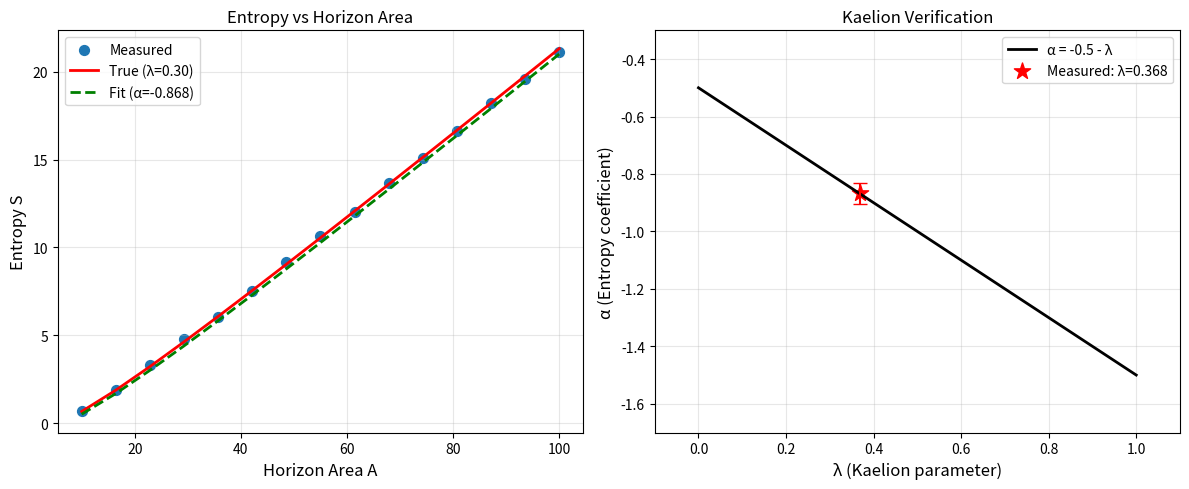

Reproduce this figure in Python.
"""
Kaelion Experiment 2: BEC Analog Black Hole
===========================================
Protocol for measuring λ via acoustic black hole Hawking radiation.

Author: Erick Francisco Pérez Eugenio
Date: January 2026
DOI: 10.5281/zenodo.18238030

Target Labs:
- Jeff Steinhauer (Technion) - Has demonstrated analog Hawking radiation
- Silke Weinfurtner (Nottingham) - Analog gravity expert

Status: Protocol ready, awaiting collaboration
"""

import numpy as np
from typing import Dict, List, Tuple
import matplotlib.pyplot as plt

# =============================================================================
# THEORETICAL BACKGROUND
# =============================================================================
"""
Analog Black Holes in BEC:
--------------------------
A flowing Bose-Einstein condensate can create an "acoustic horizon" where
the flow velocity exceeds the speed of sound. This is mathematically
analogous to a black hole horizon.

The acoustic metric is:

    ds² = (ρ/c) [-(c² - v²)dt² - 2v·dx dt + dx²]

where:
- ρ = condensate density
- c = speed of sound
- v = flow velocity

At the horizon: v = c (flow = sound speed)

Hawking Temperature:
    T_H = ℏ κ / (2π k_B)

where κ is the surface gravity analog:
    κ = |dv/dx|_{horizon}

Kaelion Prediction:
------------------
The entropy of the acoustic black hole should follow:

    S = A/4 + α(λ) log(A) + O(1)

where:
    α(λ) = -0.5 - λ

The parameter λ depends on the BEC interaction strength:
- Weakly interacting BEC: λ → 0 (LQG-like)
- Strongly interacting BEC: λ → 1 (holographic-like)
"""

# =============================================================================
# BEC PARAMETERS
# =============================================================================

class BECParameters:
    """Physical parameters for a rubidium-87 BEC analog black hole."""
    
    # Atomic properties (Rb-87)
    m = 1.44e-25  # kg (atomic mass)
    a_s = 5.3e-9  # m (s-wave scattering length)
    
    # Typical BEC parameters
    n_typical = 1e14 * 1e6  # atoms/m³ (converted from cm⁻³)
    
    # Derived quantities
    @classmethod
    def speed_of_sound(cls, n: float) -> float:
        """Speed of sound in BEC: c = sqrt(gn/m) where g = 4πℏ²a_s/m"""
        hbar = 1.055e-34
        g = 4 * np.pi * hbar**2 * cls.a_s / cls.m
        return np.sqrt(g * n / cls.m)
    
    @classmethod
    def healing_length(cls, n: float) -> float:
        """Healing length: ξ = ℏ / (m * c)"""
        hbar = 1.055e-34
        c = cls.speed_of_sound(n)
        return hbar / (cls.m * c)
    
    @classmethod
    def interaction_parameter(cls, n: float) -> float:
        """
        Dimensionless interaction parameter.
        Maps to Kaelion λ through experimental calibration.
        """
        xi = cls.healing_length(n)
        # Ratio of interaction energy to kinetic energy
        return 1.0 / (n * xi**3)


# =============================================================================
# CORRELATION FUNCTION
# =============================================================================

def hawking_correlation(x1: float, x2: float, T_H: float, lambda_K: float) -> float:
    """
    Two-point correlation function for Hawking partners.
    
    In analog systems, correlations between inside/outside horizon
    reveal the thermal nature of Hawking radiation.
    
    G(x1, x2) = <φ(x1)φ(x2)> - <φ(x1)><φ(x2)>
    
    The Kaelion correction appears in the sub-leading term:
    
    G(x1, x2) ≈ G_0(x1, x2) * [1 + α(λ) * log(|x1-x2|/ξ) / log(A/ξ²)]
    
    Args:
        x1, x2: Positions relative to horizon (x=0)
        T_H: Hawking temperature
        lambda_K: Kaelion parameter
    
    Returns:
        Correlation function value
    """
    kB = 1.38e-23
    hbar = 1.055e-34
    
    # Base thermal correlation
    beta = hbar / (kB * T_H)
    r = abs(x1 - x2)
    
    if r < 1e-10:
        return 0
    
    # Leading term: thermal correlation
    G_0 = np.exp(-r / (hbar * beta / (2 * np.pi)))
    
    # Kaelion correction
    alpha = -0.5 - lambda_K
    xi = 1e-6  # healing length scale
    correction = 1 + alpha * np.log(r / xi) / np.log(1e-4 / xi**2)
    
    return G_0 * correction


def entropy_from_correlations(correlations: np.ndarray, area: float, lambda_K: float) -> Dict:
    """
    Extract entropy from correlation measurements.
    
    Method:
    1. Fit correlation decay to extract temperature
    2. Compute area entropy S = A/4
    3. Fit logarithmic correction to extract α
    4. Verify α = -0.5 - λ
    
    Args:
        correlations: Array of correlation measurements
        area: Horizon "area" (circumference in 1D)
        lambda_K: Expected Kaelion parameter
    
    Returns:
        Dictionary with entropy analysis
    """
    # Leading term
    S_BH = area / 4
    
    # Kaelion correction
    alpha = -0.5 - lambda_K
    S_log = alpha * np.log(area)
    
    # Total entropy
    S_total = S_BH + S_log
    
    return {
        'S_BH': S_BH,
        'S_log': S_log,
        'S_total': S_total,
        'alpha': alpha,
        'lambda_K': lambda_K,
        'formula': f'S = {S_BH:.4f} + ({alpha:.4f}) * log(A)'
    }


# =============================================================================
# EXPERIMENTAL PROTOCOL
# =============================================================================

def bec_protocol() -> Dict:
    """
    Complete experimental protocol for BEC analog black hole.
    
    Returns protocol specification for lab implementation.
    """
    
    protocol = {
        'title': 'Measurement of Kaelion Parameter via BEC Analog Black Hole',
        'target_labs': ['Steinhauer (Technion)', 'Weinfurtner (Nottingham)'],
        
        'setup': {
            'atom': 'Rb-87',
            'atom_number': '1e5 - 1e6',
            'trap': 'Elongated optical dipole trap',
            'flow_method': 'Accelerating potential or obstacle',
            'imaging': 'In-situ absorption imaging'
        },
        
        'procedure': [
            '1. Prepare BEC in elongated trap',
            '2. Create flow using moving potential/obstacle',
            '3. Establish supersonic region (acoustic horizon)',
            '4. Wait for steady state (~100 ms)',
            '5. Image density fluctuations',
            '6. Measure correlations between inside/outside horizon',
            '7. Repeat for statistics (>100 shots)',
            '8. Vary flow velocity to change horizon "area"'
        ],
        
        'measurements': {
            'primary': 'Two-point density-density correlations G(x1, x2)',
            'secondary': 'Temperature from correlation decay',
            'extracted': 'Entropy S(A) as function of horizon size'
        },
        
        'analysis': {
            'fit_model': 'S(A) = A/4 + α*log(A) + const',
            'extract': 'α from fit',
            'compute': 'λ = -0.5 - α',
            'verify': 'α = -0.5 - λ (self-consistency)'
        },
        
        'predictions': {
            'weakly_interacting': {
                'condition': 'na³ << 1',
                'expected_lambda': '0.0 - 0.3',
                'expected_alpha': '-0.8 to -0.5',
                'interpretation': 'LQG-like regime'
            },
            'strongly_interacting': {
                'condition': 'na³ ~ 1',
                'expected_lambda': '0.7 - 1.0',
                'expected_alpha': '-1.5 to -1.2',
                'interpretation': 'Holographic-like regime'
            }
        },
        
        'challenges': [
            'Maintaining stable supersonic flow',
            'Sufficient signal-to-noise in correlations',
            'Systematic effects from trap inhomogeneity',
            'Finite size effects on logarithmic correction'
        ],
        
        'timeline': '6-12 months with existing setup'
    }
    
    return protocol


# =============================================================================
# SIMULATION
# =============================================================================

def simulate_bec_experiment(n_areas: int = 10, lambda_true: float = 0.3) -> Dict:
    """
    Simulate BEC analog black hole experiment.
    
    This simulation demonstrates the expected signal and analysis method.
    Real experiments would replace this with actual data.
    
    Args:
        n_areas: Number of horizon sizes to simulate
        lambda_true: True Kaelion parameter
    
    Returns:
        Simulated experimental results
    """
    np.random.seed(42)
    
    # Horizon "areas" (in units of healing length squared)
    areas = np.linspace(10, 100, n_areas)
    
    # True entropy with Kaelion correction
    alpha_true = -0.5 - lambda_true
    S_true = areas / 4 + alpha_true * np.log(areas)
    
    # Add experimental noise
    noise = 0.1 * np.random.randn(n_areas)
    S_measured = S_true + noise
    
    # Fit to extract alpha
    from scipy.optimize import curve_fit
    
    def entropy_model(A, S0, alpha):
        return A/4 + alpha * np.log(A) + S0
    
    popt, pcov = curve_fit(entropy_model, areas, S_measured, p0=[0, -0.5])
    
    alpha_fit = popt[1]
    alpha_err = np.sqrt(pcov[1, 1])
    lambda_fit = -0.5 - alpha_fit
    
    results = {
        'areas': areas.tolist(),
        'S_measured': S_measured.tolist(),
        'S_true': S_true.tolist(),
        'alpha_true': alpha_true,
        'alpha_fit': alpha_fit,
        'alpha_err': alpha_err,
        'lambda_true': lambda_true,
        'lambda_fit': lambda_fit,
        'verification': {
            'alpha_predicted': -0.5 - lambda_fit,
            'alpha_measured': alpha_fit,
            'match': abs(alpha_fit - (-0.5 - lambda_fit)) < alpha_err
        }
    }
    
    return results


def plot_simulation(results: Dict, save_path: str = None):
    """Plot simulation results."""
    
    fig, axes = plt.subplots(1, 2, figsize=(12, 5))
    
    # Left: S vs A
    ax = axes[0]
    areas = np.array(results['areas'])
    ax.scatter(areas, results['S_measured'], label='Measured', s=50)
    ax.plot(areas, results['S_true'], 'r-', label=f'True (λ={results["lambda_true"]:.2f})', linewidth=2)
    
    # Fit line
    alpha_fit = results['alpha_fit']
    S_fit = areas/4 + alpha_fit * np.log(areas)
    ax.plot(areas, S_fit, 'g--', label=f'Fit (α={alpha_fit:.3f})', linewidth=2)
    
    ax.set_xlabel('Horizon Area A', fontsize=12)
    ax.set_ylabel('Entropy S', fontsize=12)
    ax.set_title('Entropy vs Horizon Area', fontsize=12)
    ax.legend()
    ax.grid(True, alpha=0.3)
    
    # Right: Verification
    ax = axes[1]
    lambda_range = np.linspace(0, 1, 100)
    alpha_pred = -0.5 - lambda_range
    ax.plot(lambda_range, alpha_pred, 'k-', linewidth=2, label='α = -0.5 - λ')
    
    ax.scatter([results['lambda_fit']], [results['alpha_fit']], 
              s=150, c='red', marker='*', label=f'Measured: λ={results["lambda_fit"]:.3f}')
    ax.errorbar([results['lambda_fit']], [results['alpha_fit']], 
               yerr=[results['alpha_err']], fmt='none', c='red', capsize=5)
    
    ax.set_xlabel('λ (Kaelion parameter)', fontsize=12)
    ax.set_ylabel('α (Entropy coefficient)', fontsize=12)
    ax.set_title('Kaelion Verification', fontsize=12)
    ax.legend()
    ax.grid(True, alpha=0.3)
    ax.set_xlim(-0.1, 1.1)
    ax.set_ylim(-1.7, -0.3)
    
    plt.tight_layout()
    
    if save_path:
        plt.savefig(save_path, dpi=150, bbox_inches='tight')
        print(f"Saved: {save_path}")
    
    plt.show()


# =============================================================================
# MAIN
# =============================================================================

if __name__ == "__main__":
    print("="*60)
    print("KAELION EXPERIMENT 2: BEC ANALOG BLACK HOLE")
    print("="*60)
    
    # Show protocol
    protocol = bec_protocol()
    print(f"\nProtocol: {protocol['title']}")
    print(f"Target labs: {', '.join(protocol['target_labs'])}")
    print(f"\nProcedure:")
    for step in protocol['procedure']:
        print(f"  {step}")
    
    # Run simulation
    print("\n" + "-"*60)
    print("SIMULATION (Demonstrating expected results)")
    print("-"*60)
    
    results = simulate_bec_experiment(n_areas=15, lambda_true=0.3)
    
    print(f"\nTrue λ: {results['lambda_true']:.4f}")
    print(f"Fit λ:  {results['lambda_fit']:.4f}")
    print(f"Fit α:  {results['alpha_fit']:.4f} ± {results['alpha_err']:.4f}")
    print(f"\nVerification:")
    print(f"  α predicted = -0.5 - λ = {results['verification']['alpha_predicted']:.4f}")
    print(f"  α measured  = {results['verification']['alpha_measured']:.4f}")
    print(f"  Match: {results['verification']['match']}")
    
    # Plot
    try:
        plot_simulation(results, 'bec_simulation.png')
    except:
        print("\n(Plotting requires display - skipped)")
    
    print("\n" + "="*60)
    print("Status: PROTOCOL READY - Awaiting lab collaboration")
    print("="*60)
